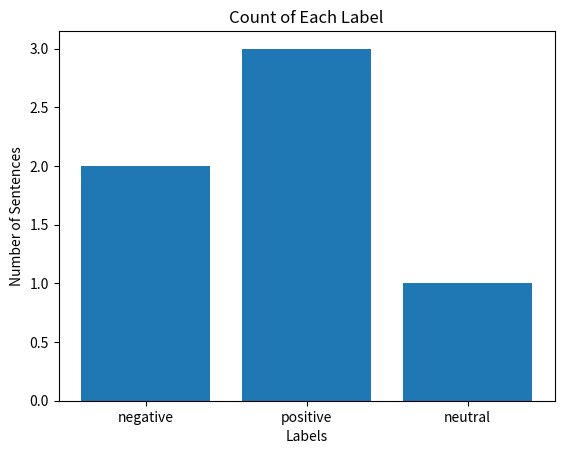

The matplotlib source for this figure:
import matplotlib.pyplot as plt

# Usually the dataset is saved in a file (txt or CSV file), and we 'll have to open/read the data and save it in a list variable but in this is a simple example
# Example dataset: list of (sentence, label)
data = [
    ("I love this product!", "positive"),
    ("This is the worst experience ever.", "negative"),
    ("It was okay, nothing special.", "neutral"),
    ("Amazing service and quality!", "positive"),
    ("Not worth the price.", "negative"),
    ("Quite good overall.", "positive")
]

# Extract labels from the dataset, and save it in a list called labels
labels = []
# Code here
# Create a loop that goes through the dataset (data) and extract the value of label, then add that value to the list "labels"
for i in range(len(data)):
    labels.append(data[i][1])
# How many unique label is used in the dataset?
unique_labels = list(set(labels))

# Count occurrences of each label
counts = []
# Code here
# Create a loop that goes through the list "unique_labels"
# Then count each of the unique labels in the list labels (hint: you can use the method count(): list_name.count(the_value_to_count) )
# Add that count value to the list "counts"
for i in range(len(unique_labels)):
    counts.append(labels.count(unique_labels[i]))

# Plot - Draw a bar chart
plt.bar(unique_labels, counts)
plt.title("Count of Each Label")
plt.ylabel("Number of Sentences")
plt.xlabel("Labels")
plt.show()
